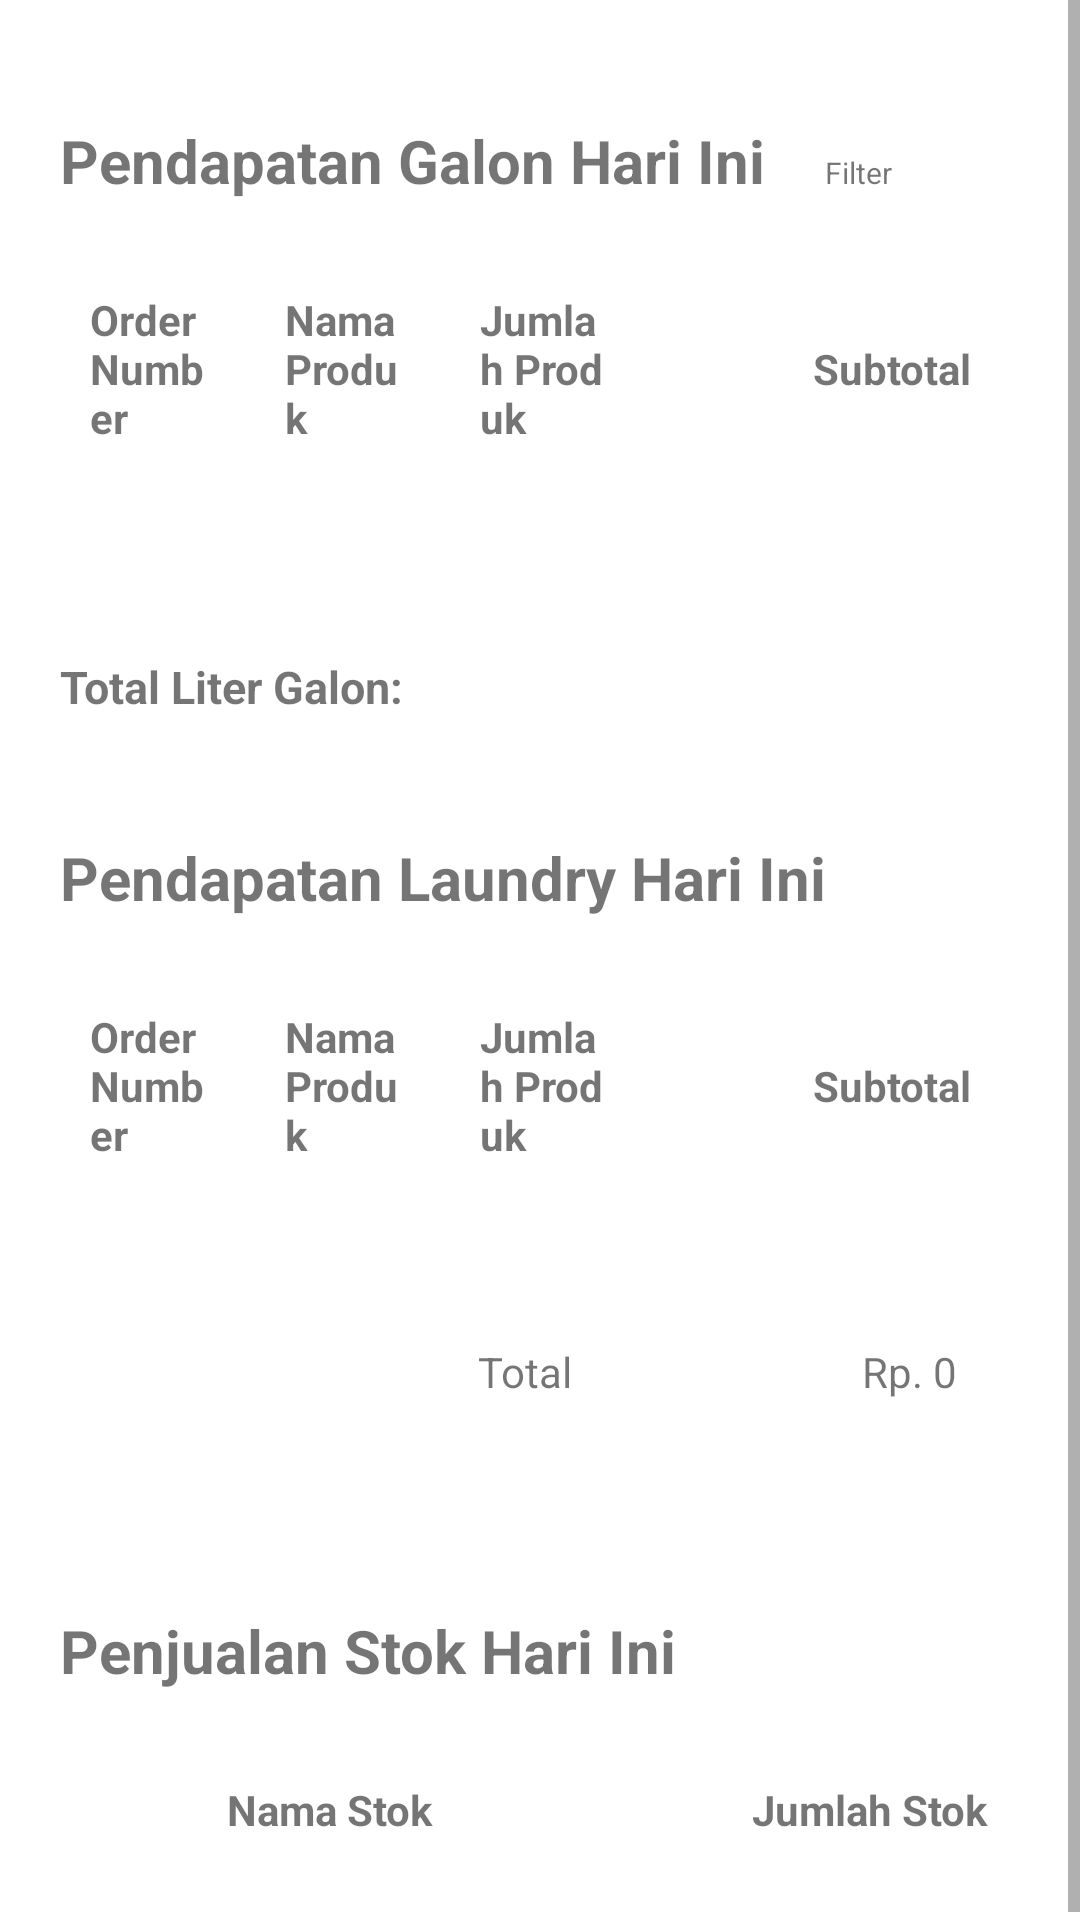

Here is an Android app screen rendered from its layout file. Give the layout XML and the strings, colors and styles it references.
<!-- AndroidManifest.xml: application theme Theme.InStockApp -->
<!-- res/layout/fragment_report.xml -->
<?xml version="1.0" encoding="utf-8"?>
<FrameLayout xmlns:android="http://schemas.android.com/apk/res/android"
    xmlns:tools="http://schemas.android.com/tools"
    android:layout_width="match_parent"
    android:layout_height="match_parent"
    xmlns:app="http://schemas.android.com/apk/res-auto"
    tools:context=".ReportFragment">
    <ScrollView
        android:layout_width="match_parent"
        android:layout_height="match_parent">
        <LinearLayout
            android:layout_width="match_parent"
            android:layout_height="match_parent"
            android:orientation="vertical">

            <LinearLayout
                android:layout_width="wrap_content"
                android:layout_height="wrap_content">

                <TextView
                    android:layout_height="wrap_content"
                    android:layout_width="wrap_content"
                    android:text="Pendapatan Galon Hari Ini"
                    android:layout_marginTop="40dp"
                    android:layout_marginLeft="20dp"
                    android:textSize="20dp"
                    android:textStyle="bold"
                    />
                <TextView
                    android:layout_height="wrap_content"
                    android:layout_width="wrap_content"
                    android:text="Filter"
                    android:layout_marginTop="40dp"
                    android:layout_marginLeft="20dp"
                    android:textSize="10dp"
                    />
                <ImageView
                    android:id="@+id/calendarRangeImageView"
                    android:layout_width="wrap_content"
                    android:layout_height="wrap_content"
                    android:layout_marginTop="40dp"
                    android:layout_marginLeft="10dp"
                    app:tint="@color/teal_700"
                    app:srcCompat="@drawable/ic_baseline_calendar_today_24"/>
            </LinearLayout>

            <TableLayout
                android:layout_width="match_parent"
                android:layout_height="wrap_content"
                android:stretchColumns="1,2,3,4">

                <TableRow
                    android:layout_width="match_parent"
                    android:layout_height="match_parent"
                    android:layout_margin="20dp">

                    <TextView
                        android:id="@+id/orderNumberGalonTextViewRow"
                        android:layout_width="50dp"
                        android:layout_column="1"
                        android:layout_gravity="center"
                        android:padding="10dp"
                        android:text="Order Number"
                        android:textStyle="bold" />

                    <TextView
                        android:id="@+id/namaProdukGalonTextViewRow"
                        android:layout_width="50dp"
                        android:layout_column="1"
                        android:layout_gravity="center"
                        android:padding="10dp"
                        android:text="Nama Produk"
                        android:textStyle="bold" />

                    <TextView
                        android:id="@+id/jumlahProdukGalonTextViewRow"
                        android:layout_width="50dp"
                        android:layout_column="1"
                        android:layout_gravity="center"
                        android:padding="10dp"
                        android:text="Jumlah Produk"
                        android:textStyle="bold" />

                    <TextView
                        android:id="@+id/subtotalGalonTextViewRow"
                        android:layout_width="150dp"
                        android:layout_column="1"
                        android:layout_gravity="center"
                        android:padding="10dp"
                        android:text="Subtotal"
                        android:textStyle="bold" />
                </TableRow>
                <androidx.recyclerview.widget.RecyclerView
                    android:id="@+id/pendapatanGalonRecyclerView"
                    android:layout_width="match_parent"
                    android:layout_height="wrap_content" />
            </TableLayout>

            <TextView
                android:id="@+id/totalLiterGalonTextView"
                android:layout_height="wrap_content"
                android:layout_width="wrap_content"
                android:text="Total Liter Galon: "
                android:layout_marginTop="40dp"
                android:layout_marginLeft="20dp"
                android:textSize="15dp"
                android:textStyle="bold"
                />

            <TextView
                android:layout_height="wrap_content"
                android:layout_width="wrap_content"
                android:text="Pendapatan Laundry Hari Ini"
                android:layout_marginTop="40dp"
                android:layout_marginLeft="20dp"
                android:textSize="20dp"
                android:textStyle="bold"
                />

            <TableLayout
                android:layout_width="match_parent"
                android:layout_height="wrap_content"
                android:stretchColumns="1,2,3,4">


                <TableRow
                    android:layout_width="match_parent"
                    android:layout_height="match_parent"
                    android:layout_margin="20dp">

                    <TextView
                        android:id="@+id/orderNumberLaundryTextViewRow"
                        android:layout_width="50dp"
                        android:layout_column="1"
                        android:layout_gravity="center"
                        android:padding="10dp"
                        android:text="Order Number"
                        android:textStyle="bold" />

                    <TextView
                        android:id="@+id/namaProdukLaundryTextViewRow"
                        android:layout_width="50dp"
                        android:layout_column="1"
                        android:layout_gravity="center"
                        android:padding="10dp"
                        android:text="Nama Produk"
                        android:textStyle="bold" />

                    <TextView
                        android:id="@+id/jumlahProdukLaundryTextViewRow"
                        android:layout_width="50dp"
                        android:layout_column="1"
                        android:layout_gravity="center"
                        android:padding="10dp"
                        android:text="Jumlah Produk"
                        android:textStyle="bold" />

                    <TextView
                        android:id="@+id/subtotalLaundryTextViewRow"
                        android:layout_width="150dp"
                        android:layout_column="1"
                        android:layout_gravity="center"
                        android:padding="10dp"
                        android:text="Subtotal"
                        android:textStyle="bold" />
                </TableRow>
                <androidx.recyclerview.widget.RecyclerView
                    android:id="@+id/pendapatanLaundryRecyclerView"
                    android:layout_width="match_parent"
                    android:layout_height="wrap_content" />
            </TableLayout>
            <TableLayout
                android:layout_width="match_parent"
                android:layout_height="wrap_content"
                android:stretchColumns="1,2,3">


                <TableRow
                    android:layout_width="match_parent"
                    android:layout_height="match_parent"
                    android:layout_margin="20dp">
                    <TextView
                        android:layout_column="1"
                        android:layout_width="50dp"
                        android:padding="10dp"
                        android:text=""
                        />

                    <TextView
                        android:layout_gravity="center"
                        android:layout_column="2"
                        android:layout_width="50dp"
                        android:padding="10dp"
                        android:text="Total" />

                    <TextView
                        android:id="@+id/hargaTotalTextView"
                        android:layout_gravity="center"
                        android:layout_column="3"
                        android:layout_width="100dp"
                        android:padding="10dp"
                        android:text="Rp. 0" />
                </TableRow>
            </TableLayout>

            <TextView
                android:layout_height="wrap_content"
                android:layout_width="wrap_content"
                android:text="Penjualan Stok Hari Ini"
                android:layout_marginTop="40dp"
                android:layout_marginLeft="20dp"
                android:textSize="20dp"
                android:textStyle="bold"
                />

            <TableLayout
                android:layout_width="match_parent"
                android:layout_height="wrap_content"
                android:stretchColumns="1,2">


                <TableRow
                    android:layout_width="match_parent"
                    android:layout_height="match_parent"
                    android:layout_margin="20dp">

                    <TextView
                        android:id="@+id/namaStokTextViewRow"
                        android:layout_width="10dp"
                        android:layout_column="1"
                        android:layout_gravity="center"
                        android:padding="10dp"
                        android:text="Nama Stok"
                        android:textStyle="bold" />

                    <TextView
                        android:id="@+id/jumlahStokTextViewRow"
                        android:layout_width="10dp"
                        android:layout_column="1"
                        android:layout_gravity="center"
                        android:padding="10dp"
                        android:text="Jumlah Stok"
                        android:textStyle="bold" />

                </TableRow>
                <androidx.recyclerview.widget.RecyclerView
                    android:id="@+id/penjualanStokRecyclerView"
                    android:layout_width="match_parent"
                    android:layout_height="wrap_content" />
            </TableLayout>
        </LinearLayout>
    </ScrollView>
</FrameLayout>
<!-- resources referenced by this layout -->
<resources>
  <color name="teal_700">#FF018786</color>
  <style name="Theme.InStockApp" parent="Theme.MaterialComponents.Light.NoActionBar">
          
          <item name="colorPrimary">@color/appTheme</item>
          <item name="colorPrimaryVariant">@color/appTheme</item>
          <item name="colorOnPrimary">@color/white</item>
          
          <item name="colorSecondary">@color/teal_200</item>
          <item name="colorSecondaryVariant">@color/teal_700</item>
          <item name="colorOnSecondary">@color/black</item>
          
          <item name="android:statusBarColor" tools:targetApi="l">?attr/colorPrimaryVariant</item>
          
      </style>
  <color name="appTheme">#5FA8D3</color>
  <color name="white">#FFFFFFFF</color>
  <color name="teal_200">#FF03DAC5</color>
  <color name="black">#FF000000</color>
</resources>
